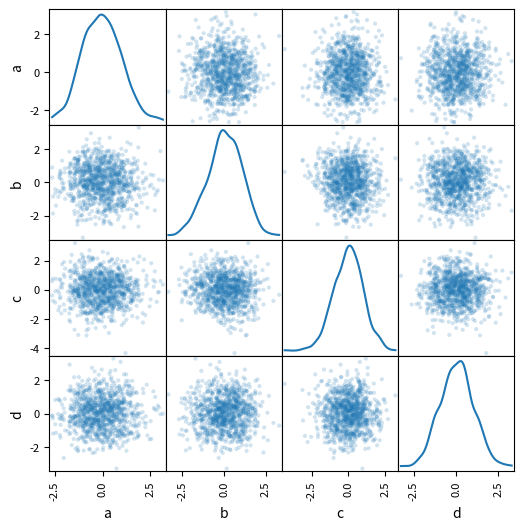

This figure's Python source:
import pandas as pd
import numpy as np
from pandas.plotting import scatter_matrix
import matplotlib.pyplot as plt


# plt.style.use('ggplot')


df = pd.DataFrame(np.random.randn(1000, 4), columns=['a', 'b', 'c', 'd'])

scatter_matrix(df, alpha=0.2, figsize=(6, 6), diagonal='kde')

plt.show()
